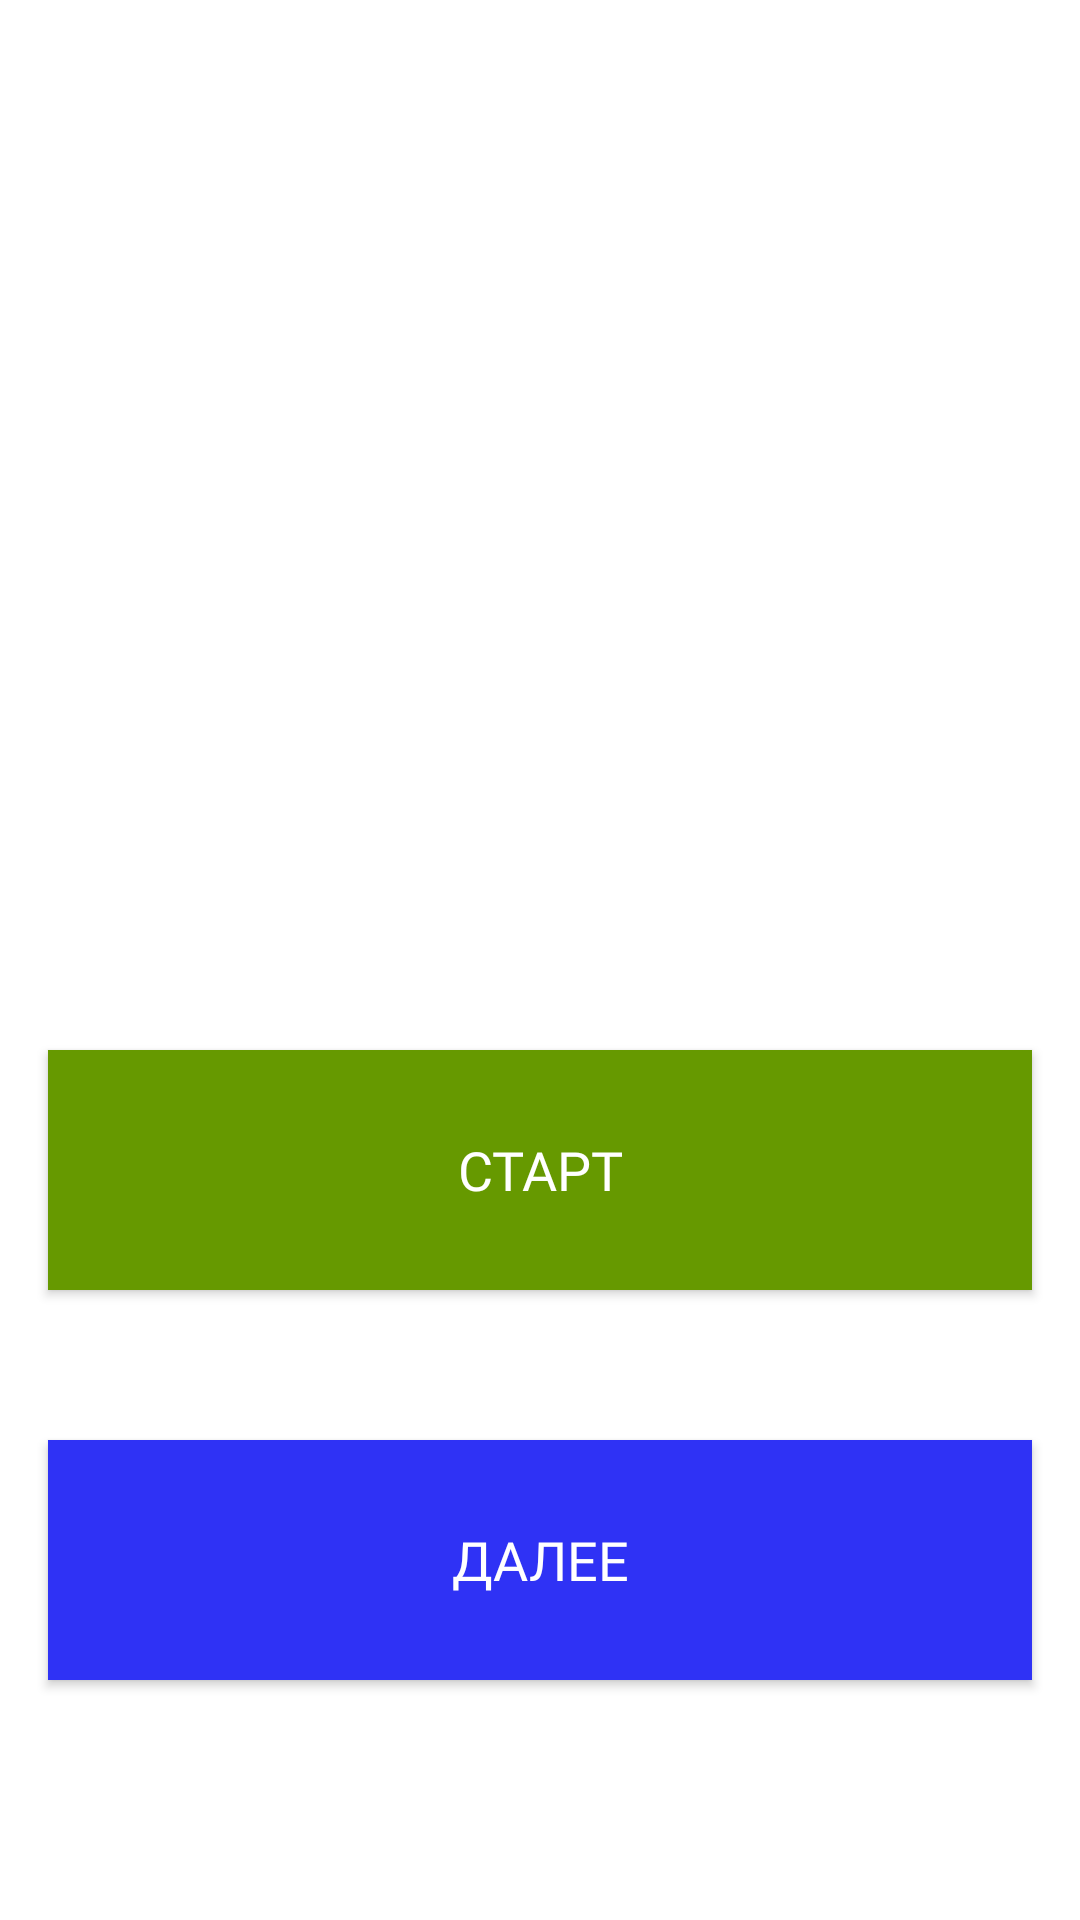

Here is an Android app screen rendered from its layout file. Give the layout XML and the strings, colors and styles it references.
<!-- AndroidManifest.xml: application theme AppTheme -->
<!-- res/layout/activity_main.xml -->
<?xml version="1.0" encoding="utf-8"?>

<androidx.constraintlayout.widget.ConstraintLayout
    android:background="@color/colorBackground"
    xmlns:android="http://schemas.android.com/apk/res/android"
    xmlns:app="http://schemas.android.com/apk/res-auto"
    xmlns:tools="http://schemas.android.com/tools"
    android:layout_width="match_parent"
    android:layout_height="match_parent"
    android:keepScreenOn="true"
    tools:context="ru.arnetech.randomtargets.MainActivity">

    <ImageView
        android:id="@+id/taskPic"
        android:layout_width="wrap_content"
        android:layout_height="0dp"
        android:layout_marginStart="206dp"
        android:layout_marginEnd="204dp"
        android:adjustViewBounds="true"
        android:scaleType="fitStart"
        app:layout_constraintBottom_toBottomOf="parent"
        app:layout_constraintEnd_toEndOf="parent"
        app:layout_constraintStart_toStartOf="parent"
        app:layout_constraintTop_toTopOf="parent" />

    <TextView
        android:id="@+id/taskText"
        android:layout_width="wrap_content"
        android:layout_height="wrap_content"
        android:layout_marginStart="205dp"
        android:layout_marginTop="10dp"
        android:layout_marginEnd="206dp"
        android:fontFamily="sans-serif-medium"
        android:textColor="@color/colorTask"
        android:textSize="30sp"
        app:layout_constraintEnd_toEndOf="parent"
        app:layout_constraintStart_toStartOf="parent"
        app:layout_constraintTop_toTopOf="parent" />

    <Button
        android:id="@+id/startButton"
        android:layout_width="0dp"
        android:layout_height="80dp"
        android:layout_marginStart="16dp"
        android:layout_marginEnd="16dp"
        android:layout_marginBottom="50dp"
        android:text="@string/start"
        app:layout_constraintBottom_toTopOf="@+id/nextButton"
        app:layout_constraintEnd_toEndOf="parent"
        app:layout_constraintStart_toStartOf="parent"
        style="@style/startButton" />

    <Button
        android:id="@+id/nextButton"
        style="@style/nextButton"
        android:layout_width="0dp"
        android:layout_height="80dp"
        android:layout_marginStart="16dp"
        android:layout_marginEnd="16dp"
        android:layout_marginBottom="80dp"
        android:text="@string/next"
        app:layout_constraintBottom_toBottomOf="parent"
        app:layout_constraintEnd_toEndOf="parent"
        app:layout_constraintStart_toStartOf="parent" />

</androidx.constraintlayout.widget.ConstraintLayout>
<!-- resources referenced by this layout -->
<resources>
  <color name="colorBackground">#ffffff</color>
  <color name="colorTask">#2F32F5</color>
  <string name="next">Далее</string>
  <string name="start">Старт</string>
  <style name="nextButton">
          <item name="android:background">@color/colorNextButton</item>
          <item name="android:textColor">@color/colorTextButton</item>
          <item name="android:fontFamily">@font/roboto_medium</item>
          <item name="android:textSize">18sp</item>
      </style>
  <style name="startButton">
          <item name="android:background">@color/colorStartButton</item>
          <item name="android:fontFamily">@font/roboto_medium</item>
          <item name="android:textColor">@color/colorTextButton</item>
          <item name="android:textSize">18sp</item>
      </style>
  <style name="AppTheme" parent="Theme.AppCompat.Light.DarkActionBar">
          
          <item name="colorPrimary">@color/colorPrimary</item>
          <item name="colorPrimaryDark">@color/colorPrimaryDark</item>
          <item name="colorAccent">@color/colorAccent</item>
      </style>
  <color name="colorNextButton">#2F32F5</color>
  <color name="colorTextButton">#ffffff</color>
  <color name="colorStartButton">#669900</color>
  <color name="colorPrimary">#2D53FC</color>
  <color name="colorPrimaryDark">#2F32F5</color>
  <color name="colorAccent">#3573E6</color>
</resources>
